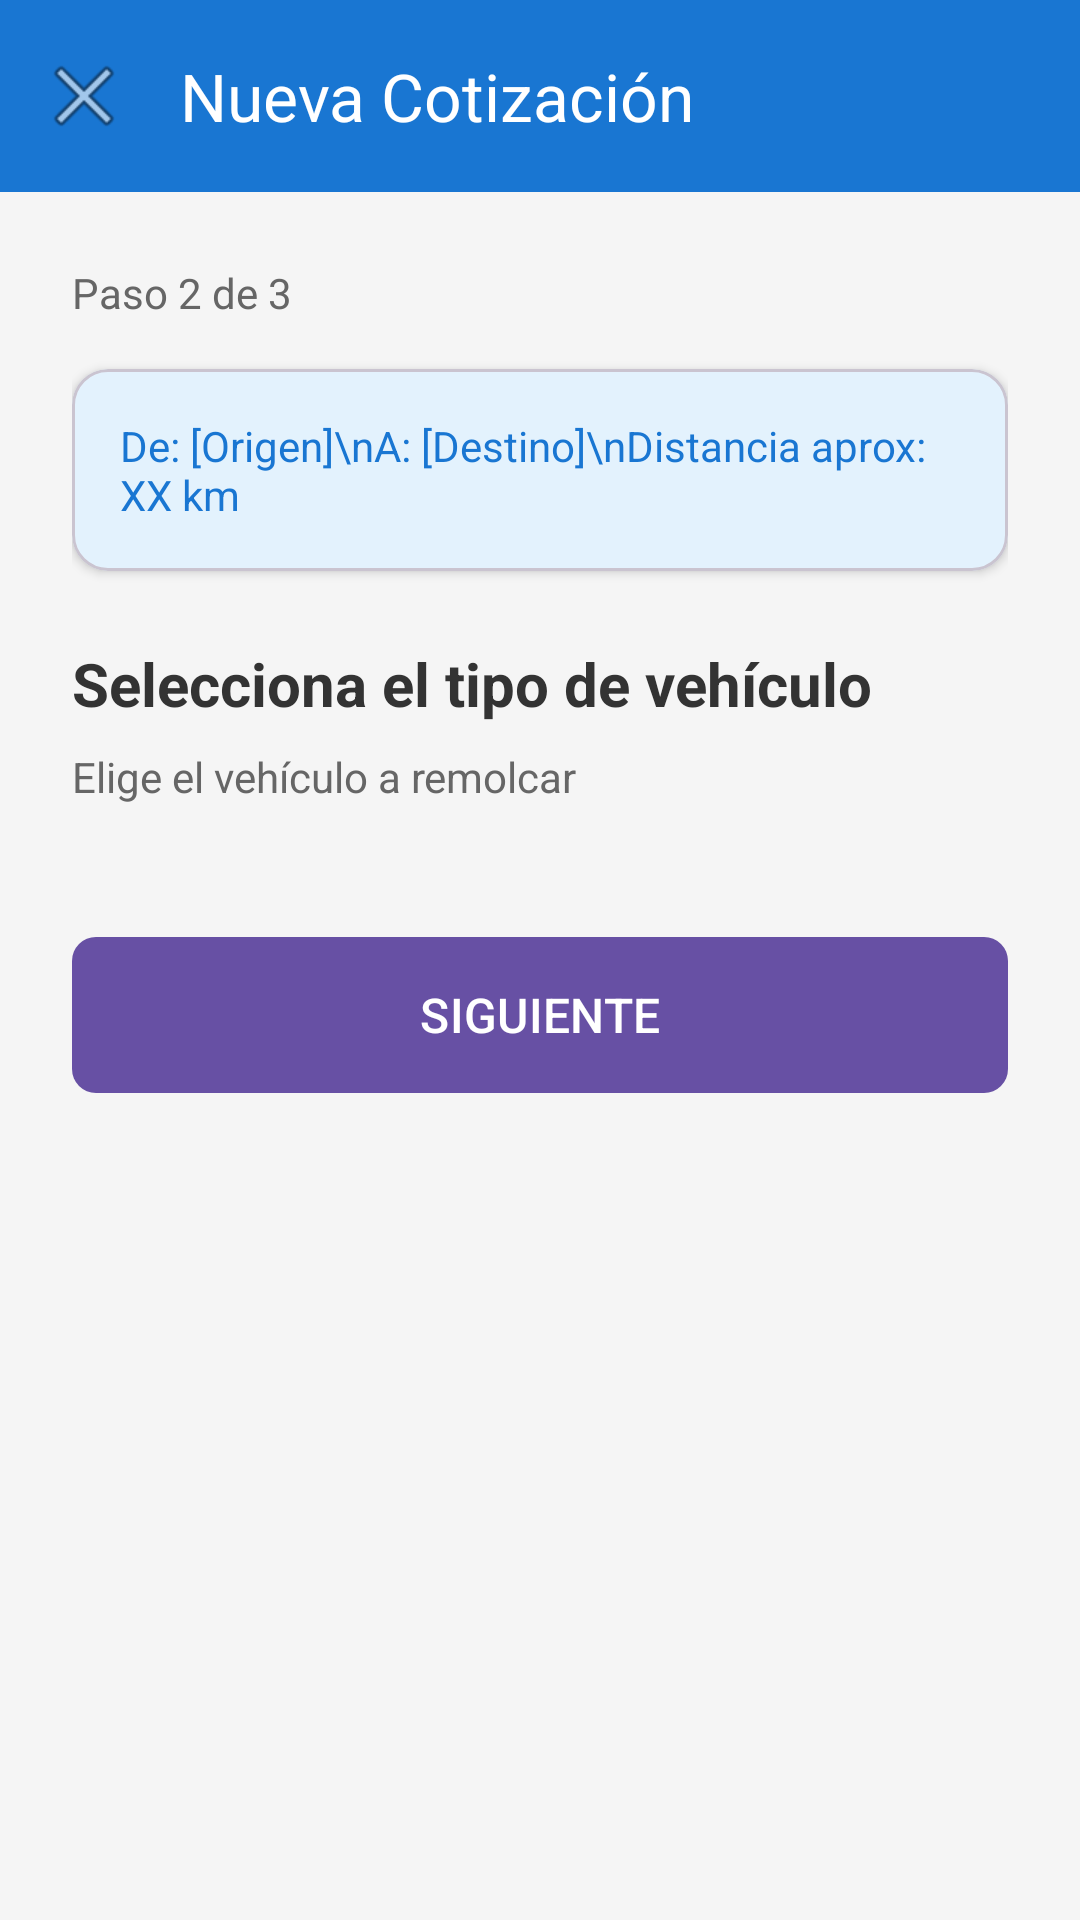

Here is an Android app screen rendered from its layout file. Give the layout XML and the strings, colors and styles it references.
<!-- AndroidManifest.xml: application theme Theme.GruasTul -->
<!-- res/layout/activity_paso2.xml -->
<?xml version="1.0" encoding="utf-8"?>
<androidx.constraintlayout.widget.ConstraintLayout xmlns:android="http://schemas.android.com/apk/res/android"
    xmlns:app="http://schemas.android.com/apk/res-auto"
    android:layout_width="match_parent"
    android:layout_height="match_parent"
    android:background="#F5F5F5">

    
    <com.google.android.material.appbar.MaterialToolbar
        android:id="@+id/toolbar"
        android:layout_width="match_parent"
        android:layout_height="wrap_content"
        android:background="#1976D2"
        android:elevation="4dp"
        app:navigationIcon="@android:drawable/ic_menu_close_clear_cancel"
        app:title="Nueva Cotización"
        app:titleTextColor="#FFFFFF"
        app:layout_constraintTop_toTopOf="parent" />

    <ScrollView
        android:layout_width="match_parent"
        android:layout_height="0dp"
        android:fillViewport="true"
        app:layout_constraintTop_toBottomOf="@id/toolbar"
        app:layout_constraintBottom_toBottomOf="parent">

        <androidx.constraintlayout.widget.ConstraintLayout
            android:layout_width="match_parent"
            android:layout_height="wrap_content"
            android:padding="24dp">

            
            <TextView
                android:id="@+id/tvIndicadorPaso"
                android:layout_width="wrap_content"
                android:layout_height="wrap_content"
                android:text="Paso 2 de 3"
                android:textSize="14sp"
                android:textColor="#666666"
                app:layout_constraintTop_toTopOf="parent"
                app:layout_constraintStart_toStartOf="parent" />

            
            <com.google.android.material.card.MaterialCardView
                android:id="@+id/cardInfoUbicaciones"
                android:layout_width="match_parent"
                android:layout_height="wrap_content"
                android:layout_marginTop="16dp"
                app:cardCornerRadius="12dp"
                app:cardElevation="2dp"
                app:cardBackgroundColor="#E3F2FD"
                app:layout_constraintTop_toBottomOf="@id/tvIndicadorPaso">

                <TextView
                    android:id="@+id/tvInfoUbicaciones"
                    android:layout_width="match_parent"
                    android:layout_height="wrap_content"
                    android:padding="16dp"
                    android:text="De: [Origen]\nA: [Destino]\nDistancia aprox: XX km"
                    android:textSize="14sp"
                    android:textColor="#1976D2" />
            </com.google.android.material.card.MaterialCardView>

            
            <TextView
                android:id="@+id/tvTitulo"
                android:layout_width="wrap_content"
                android:layout_height="wrap_content"
                android:layout_marginTop="24dp"
                android:text="Selecciona el tipo de vehículo"
                android:textSize="20sp"
                android:textStyle="bold"
                android:textColor="#333333"
                app:layout_constraintTop_toBottomOf="@id/cardInfoUbicaciones"
                app:layout_constraintStart_toStartOf="parent" />

            <TextView
                android:id="@+id/tvSubtitulo"
                android:layout_width="wrap_content"
                android:layout_height="wrap_content"
                android:layout_marginTop="8dp"
                android:text="Elige el vehículo a remolcar"
                android:textSize="14sp"
                android:textColor="#666666"
                app:layout_constraintTop_toBottomOf="@id/tvTitulo"
                app:layout_constraintStart_toStartOf="parent" />

            
            <TextView
                android:id="@+id/tvVehiculoSeleccionado"
                android:layout_width="match_parent"
                android:layout_height="wrap_content"
                android:layout_marginTop="16dp"
                android:padding="12dp"
                android:text="✓ Seleccionado: Auto Compacto"
                android:textSize="14sp"
                android:textStyle="bold"
                android:textColor="#4CAF50"
                android:background="#E8F5E9"
                android:visibility="gone"
                app:layout_constraintTop_toBottomOf="@id/tvSubtitulo" />

            
            <androidx.recyclerview.widget.RecyclerView
                android:id="@+id/rvVehiculos"
                android:layout_width="match_parent"
                android:layout_height="wrap_content"
                android:layout_marginTop="16dp"
                app:layout_constraintTop_toBottomOf="@id/tvVehiculoSeleccionado" />

            
            <com.google.android.material.button.MaterialButton
                android:id="@+id/btnSiguiente"
                android:layout_width="match_parent"
                android:layout_height="60dp"
                android:layout_marginTop="24dp"
                android:text="SIGUIENTE"
                android:textSize="16sp"
                app:cornerRadius="8dp"
                app:layout_constraintTop_toBottomOf="@id/rvVehiculos" />

        </androidx.constraintlayout.widget.ConstraintLayout>
    </ScrollView>

</androidx.constraintlayout.widget.ConstraintLayout>
<!-- resources referenced by this layout -->
<resources>
  <style name="Theme.GruasTul" parent="Base.Theme.GruasTul" />
  <style name="Base.Theme.GruasTul" parent="Theme.Material3.DayNight.NoActionBar">
          
          
      </style>
</resources>
